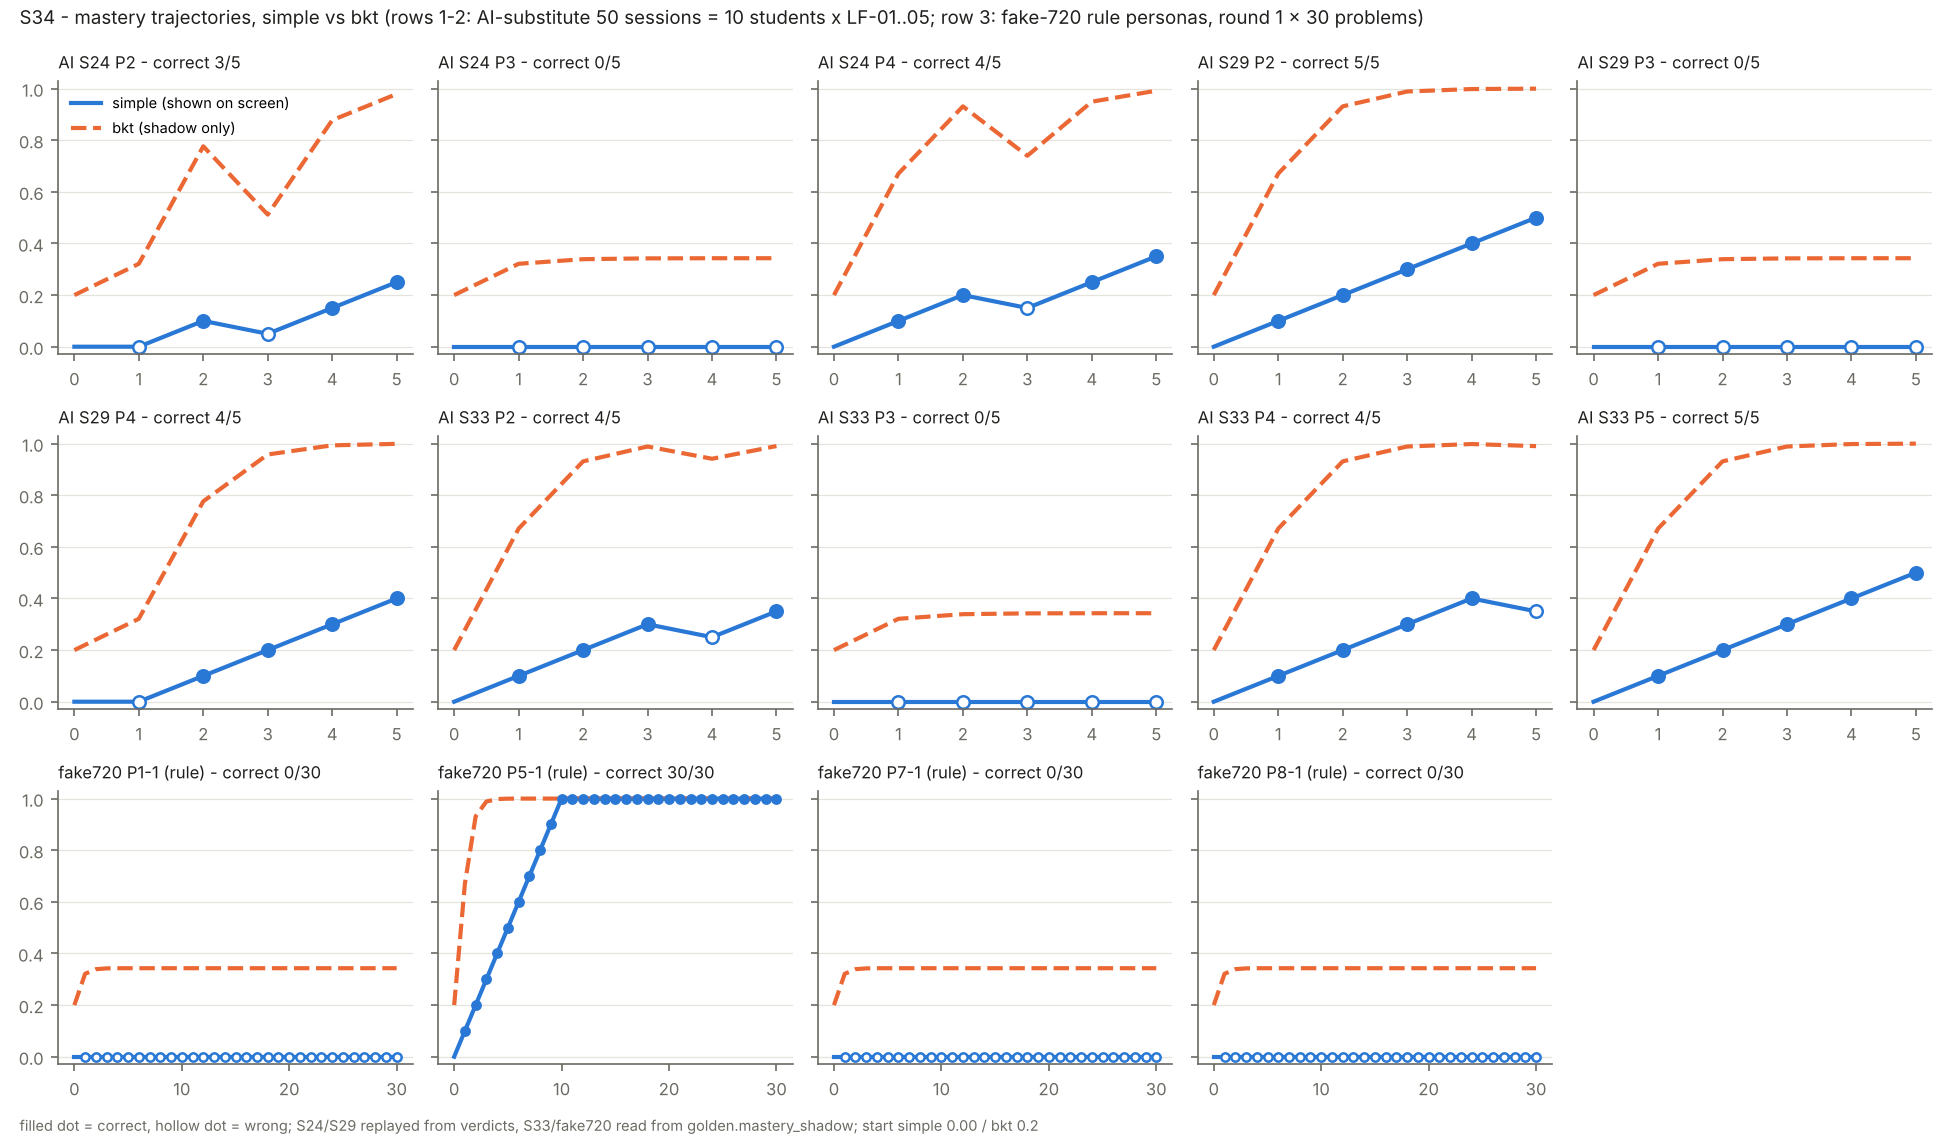

The file beside this chart, header and first rows:
source, run, persona, round, step, correct, simple, bkt, origin
ai50, S24, P2, 1, 0, , 0.00, 0.2, start
ai50, S24, P2, 1, 1, 0, 0.00, 0.3212, replay
ai50, S24, P2, 1, 2, 1, 0.10, 0.7763, replay
ai50, S24, P2, 1, 3, 0, 0.05, 0.5118, replay
ai50, S24, P2, 1, 4, 1, 0.15, 0.8776, replay
ai50, S24, P2, 1, 5, 1, 0.25, 0.979, replay
ai50, S24, P3, 1, 0, , 0.00, 0.2, start
ai50, S24, P3, 1, 1, 0, 0.00, 0.3212, replay
ai50, S24, P3, 1, 2, 0, 0.00, 0.3391, replay
ai50, S24, P3, 1, 3, 0, 0.00, 0.3422, replay
ai50, S24, P3, 1, 4, 0, 0.00, 0.3427, replay
ai50, S24, P3, 1, 5, 0, 0.00, 0.3428, replay
ai50, S24, P4, 1, 0, , 0.00, 0.2, start
ai50, S24, P4, 1, 1, 1, 0.10, 0.6706, replay
ai50, S24, P4, 1, 2, 1, 0.20, 0.9311, replay
ai50, S24, P4, 1, 3, 0, 0.15, 0.7397, replay
ai50, S24, P4, 1, 4, 1, 0.25, 0.9492, replay
ai50, S24, P4, 1, 5, 1, 0.35, 0.9918, replay
ai50, S29, P2, 1, 0, , 0.00, 0.2, start
ai50, S29, P2, 1, 1, 1, 0.10, 0.6706, replay
ai50, S29, P2, 1, 2, 1, 0.20, 0.9311, replay
ai50, S29, P2, 1, 3, 1, 0.30, 0.9887, replay
ai50, S29, P2, 1, 4, 1, 0.40, 0.9982, replay
ai50, S29, P2, 1, 5, 1, 0.50, 0.9997, replay
ai50, S29, P3, 1, 0, , 0.00, 0.2, start
ai50, S29, P3, 1, 1, 0, 0.00, 0.3212, replay
ai50, S29, P3, 1, 2, 0, 0.00, 0.3391, replay
ai50, S29, P3, 1, 3, 0, 0.00, 0.3422, replay
ai50, S29, P3, 1, 4, 0, 0.00, 0.3427, replay
ai50, S29, P3, 1, 5, 0, 0.00, 0.3428, replay
ai50, S29, P4, 1, 0, , 0.00, 0.2, start
ai50, S29, P4, 1, 1, 0, 0.00, 0.3212, replay
ai50, S29, P4, 1, 2, 1, 0.10, 0.7763, replay
ai50, S29, P4, 1, 3, 1, 0.20, 0.9579, replay
ai50, S29, P4, 1, 4, 1, 0.30, 0.9932, replay
ai50, S29, P4, 1, 5, 1, 0.40, 0.9989, replay
ai50, S33, P2, 1, 0, , 0.00, 0.2, start
ai50, S33, P2, 1, 1, 1, 0.10, 0.6706, shadow
ai50, S33, P2, 1, 2, 1, 0.20, 0.9311, shadow
ai50, S33, P2, 1, 3, 1, 0.30, 0.9887, shadow
ai50, S33, P2, 1, 4, 0, 0.25, 0.9412, shadow
ai50, S33, P2, 1, 5, 1, 0.35, 0.9904, shadow
ai50, S33, P3, 1, 0, , 0.00, 0.2, start
ai50, S33, P3, 1, 1, 0, 0.00, 0.3212, shadow
ai50, S33, P3, 1, 2, 0, 0.00, 0.3391, shadow
ai50, S33, P3, 1, 3, 0, 0.00, 0.3422, shadow
ai50, S33, P3, 1, 4, 0, 0.00, 0.3427, shadow
ai50, S33, P3, 1, 5, 0, 0.00, 0.3428, shadow
ai50, S33, P4, 1, 0, , 0.00, 0.2, start
ai50, S33, P4, 1, 1, 1, 0.10, 0.6706, shadow
ai50, S33, P4, 1, 2, 1, 0.20, 0.9311, shadow
ai50, S33, P4, 1, 3, 1, 0.30, 0.9887, shadow
ai50, S33, P4, 1, 4, 1, 0.40, 0.9982, shadow
ai50, S33, P4, 1, 5, 0, 0.35, 0.9902, shadow
ai50, S33, P5, 1, 0, , 0.00, 0.2, start
ai50, S33, P5, 1, 1, 1, 0.10, 0.6706, shadow
ai50, S33, P5, 1, 2, 1, 0.20, 0.9311, shadow
ai50, S33, P5, 1, 3, 1, 0.30, 0.9887, shadow
ai50, S33, P5, 1, 4, 1, 0.40, 0.9982, shadow
ai50, S33, P5, 1, 5, 1, 0.50, 0.9997, shadow
... 744 more rows
